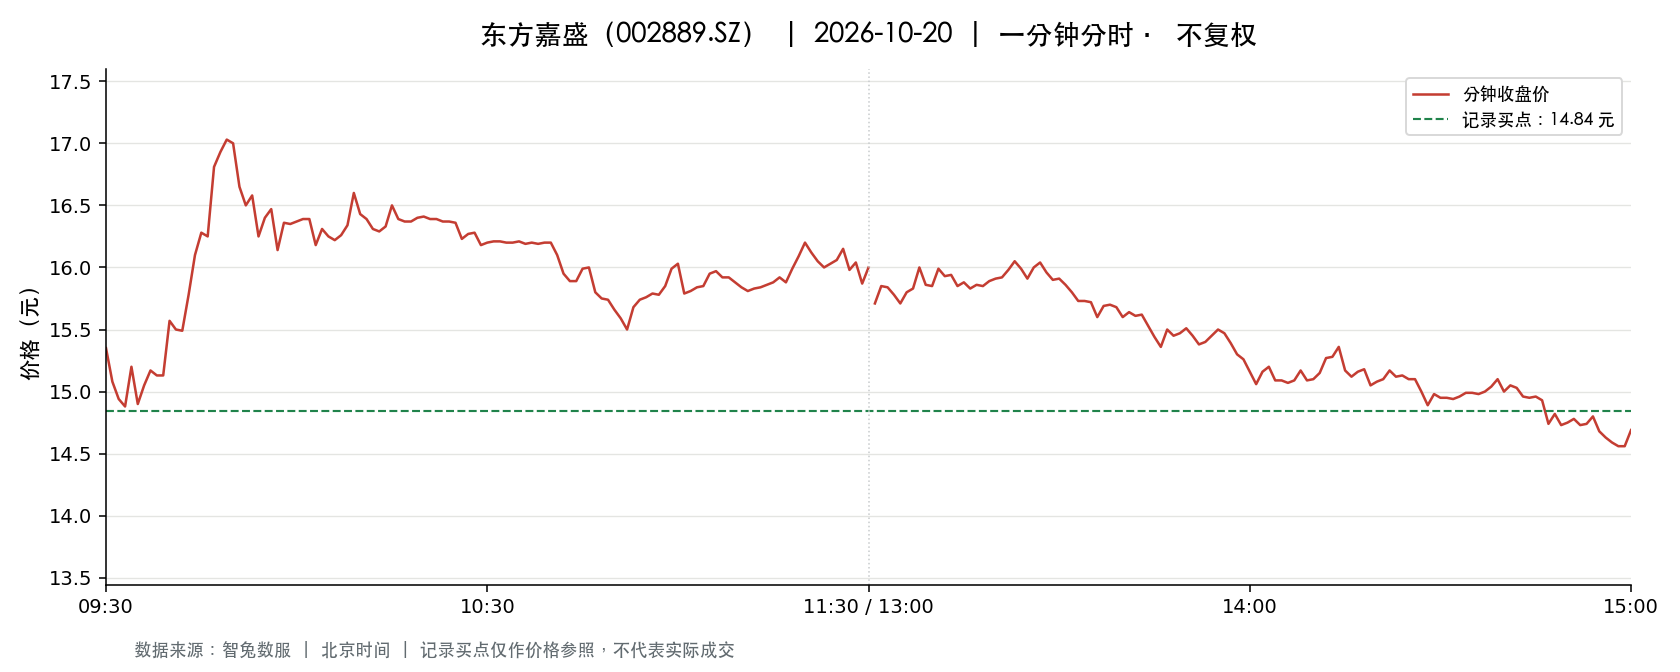

The data file committed next to this chart (first rows):
t, o, h, l, c, v, a, pc, sf
2026-10-20 09:30:00, 15.35, 15.35, 15.35, 15.35, 29832, 45792120, 15.74, 0.0
2026-10-20 09:31:00, 15.35, 15.68, 14.65, 15.08, 52133, 79536336, 15.35, 0.0
2026-10-20 09:32:00, 14.93, 14.98, 14.73, 14.94, 14026, 20839851, 15.08, 0.0
2026-10-20 09:33:00, 14.91, 14.94, 14.75, 14.88, 8754, 13008079, 14.94, 0.0
2026-10-20 09:34:00, 14.84, 15.2, 14.71, 15.2, 9552, 14177404, 14.88, 0.0
2026-10-20 09:35:00, 15.26, 15.75, 14.9, 14.9, 15522, 23796352, 15.2, 0.0
2026-10-20 09:36:00, 14.88, 15.05, 14.8, 15.05, 4553, 6781191, 14.9, 0.0
2026-10-20 09:37:00, 15.06, 15.19, 14.97, 15.17, 5912, 8917547, 15.05, 0.0
2026-10-20 09:38:00, 15.18, 15.18, 14.98, 15.13, 4334, 6531332, 15.17, 0.0
2026-10-20 09:39:00, 15.14, 15.14, 15.02, 15.13, 3292, 4969192, 15.13, 0.0
2026-10-20 09:40:00, 15.14, 15.64, 15.14, 15.57, 12133, 18795141, 15.13, 0.0
2026-10-20 09:41:00, 15.6, 15.6, 15.38, 15.5, 5400, 8370103, 15.57, 0.0
2026-10-20 09:42:00, 15.5, 15.53, 15.41, 15.49, 3431, 5311090, 15.5, 0.0
2026-10-20 09:43:00, 15.54, 16.0, 15.51, 15.78, 12742, 20106317, 15.49, 0.0
2026-10-20 09:44:00, 15.79, 16.27, 15.74, 16.1, 27098, 43341855, 15.78, 0.0
2026-10-20 09:45:00, 16.12, 16.52, 16.12, 16.28, 23106, 37734777, 16.1, 0.0
2026-10-20 09:46:00, 16.37, 16.6, 16.25, 16.25, 23023, 37895165, 16.28, 0.0
2026-10-20 09:47:00, 16.35, 16.88, 16.35, 16.81, 20717, 34604741, 16.25, 0.0
2026-10-20 09:48:00, 16.78, 16.93, 16.55, 16.93, 13442, 22492903, 16.81, 0.0
2026-10-20 09:49:00, 17.03, 17.31, 16.84, 17.03, 71223, 122836818, 16.93, 0.0
2026-10-20 09:50:00, 17.0, 17.17, 16.93, 17.0, 7500, 12773603, 17.03, 0.0
2026-10-20 09:51:00, 17.01, 17.01, 16.65, 16.65, 4975, 8409791, 17.0, 0.0
2026-10-20 09:52:00, 16.6, 16.62, 16.38, 16.5, 6900, 11415346, 16.65, 0.0
2026-10-20 09:53:00, 16.5, 16.79, 16.5, 16.58, 7349, 12189167, 16.5, 0.0
2026-10-20 09:54:00, 16.5, 16.5, 16.16, 16.25, 6691, 10894001, 16.58, 0.0
2026-10-20 09:55:00, 16.25, 16.68, 16.25, 16.4, 6642, 10941463, 16.25, 0.0
2026-10-20 09:56:00, 16.45, 16.48, 16.41, 16.47, 3740, 6155442, 16.4, 0.0
2026-10-20 09:57:00, 16.47, 16.47, 16.14, 16.14, 5150, 8383169, 16.47, 0.0
2026-10-20 09:58:00, 16.15, 16.46, 16.15, 16.36, 4002, 6533566, 16.14, 0.0
2026-10-20 09:59:00, 16.37, 16.37, 16.32, 16.35, 2153, 3519493, 16.36, 0.0
2026-10-20 10:00:00, 16.35, 16.37, 16.33, 16.37, 1922, 3141858, 16.35, 0.0
2026-10-20 10:01:00, 16.37, 16.44, 16.37, 16.39, 3352, 5499276, 16.37, 0.0
2026-10-20 10:02:00, 16.41, 16.41, 16.37, 16.39, 2534, 4152838, 16.39, 0.0
2026-10-20 10:03:00, 16.38, 16.38, 16.18, 16.18, 1948, 3168865, 16.39, 0.0
2026-10-20 10:04:00, 16.18, 16.33, 16.17, 16.31, 1406, 2287640, 16.18, 0.0
2026-10-20 10:05:00, 16.31, 16.31, 16.24, 16.25, 1330, 2165196, 16.31, 0.0
2026-10-20 10:06:00, 16.23, 16.25, 16.21, 16.22, 1421, 2307213, 16.25, 0.0
2026-10-20 10:07:00, 16.25, 16.26, 16.23, 16.26, 1364, 2215589, 16.22, 0.0
2026-10-20 10:08:00, 16.27, 16.34, 16.27, 16.34, 1777, 2896858, 16.26, 0.0
2026-10-20 10:09:00, 16.35, 16.6, 16.35, 16.6, 3617, 5948894, 16.34, 0.0
2026-10-20 10:10:00, 16.6, 16.63, 16.3, 16.43, 3381, 5566338, 16.6, 0.0
2026-10-20 10:11:00, 16.39, 16.47, 16.37, 16.39, 2065, 3392755, 16.43, 0.0
2026-10-20 10:12:00, 16.39, 16.39, 16.25, 16.31, 1850, 3016725, 16.39, 0.0
2026-10-20 10:13:00, 16.31, 16.32, 16.29, 16.29, 1615, 2631564, 16.31, 0.0
2026-10-20 10:14:00, 16.29, 16.33, 16.28, 16.33, 1189, 1939751, 16.29, 0.0
2026-10-20 10:15:00, 16.33, 16.5, 16.33, 16.5, 1323, 2166527, 16.33, 0.0
2026-10-20 10:16:00, 16.5, 16.5, 16.35, 16.39, 1430, 2349179, 16.5, 0.0
2026-10-20 10:17:00, 16.4, 16.43, 16.37, 16.37, 1034, 1696141, 16.39, 0.0
2026-10-20 10:18:00, 16.37, 16.4, 16.36, 16.37, 726.0, 1188919, 16.37, 0.0
2026-10-20 10:19:00, 16.36, 16.4, 16.34, 16.4, 832.0, 1361731, 16.37, 0.0
2026-10-20 10:20:00, 16.4, 16.41, 16.39, 16.41, 776.0, 1272603, 16.4, 0.0
2026-10-20 10:21:00, 16.41, 16.41, 16.38, 16.39, 903.0, 1480169, 16.41, 0.0
2026-10-20 10:22:00, 16.39, 16.39, 16.37, 16.39, 415.0, 681095, 16.39, 0.0
2026-10-20 10:23:00, 16.38, 16.41, 16.37, 16.37, 802.0, 1315071, 16.39, 0.0
2026-10-20 10:24:00, 16.4, 16.4, 16.37, 16.37, 330.0, 540450, 16.37, 0.0
2026-10-20 10:25:00, 16.39, 16.39, 16.36, 16.36, 1077, 1763292, 16.37, 0.0
2026-10-20 10:26:00, 16.35, 16.35, 16.2, 16.23, 3313, 5387337, 16.36, 0.0
2026-10-20 10:27:00, 16.23, 16.27, 16.22, 16.27, 646.0, 1048961, 16.23, 0.0
2026-10-20 10:28:00, 16.26, 16.29, 16.26, 16.28, 651.0, 1059242, 16.27, 0.0
2026-10-20 10:29:00, 16.27, 16.27, 16.18, 16.18, 2224, 3606185, 16.28, 0.0
... 181 more rows
